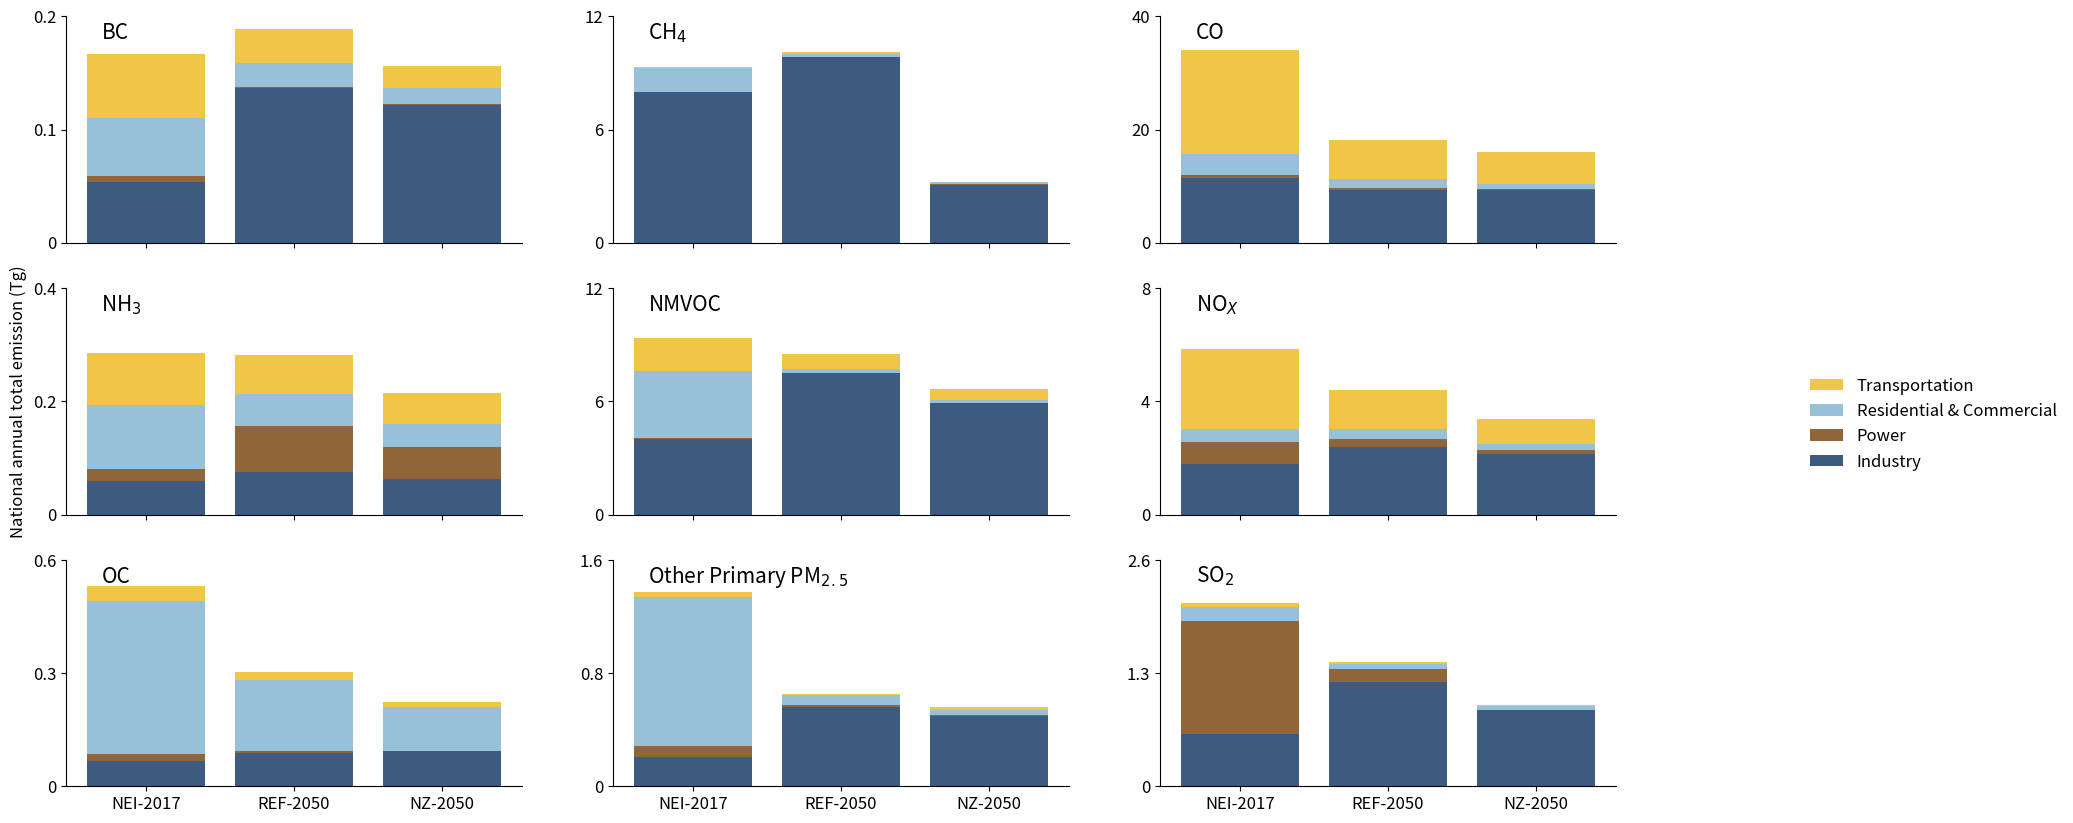

Recreate this plot in Python.
#!/usr/bin/env python3
# -*- coding: utf-8 -*-
"""
Created on Wed Jul 13 10:14:14 2022

[redacted]
"""

from matplotlib import pyplot as plt
import numpy as np

fig, ((ax11, ax12, ax13), (ax21, ax22, ax23), (ax31, ax32, ax33)) = plt.subplots(3, 3, sharex=True, figsize=(20, 10))

#ax1 = plt.subplot(211)
x = ['NEI-2017','REF-2050','NZ-2050']


y112 = np.array([5.39E-02,		1.37E-01,		0.121418478])
y113 = np.array([0.005125447,		0.000610904,		0.001528376])
y114 = np.array([0.051344946,		0.020736392,		0.013541081])
y115 = np.array([0.056261376,		0.030522813,		0.019322988])


y122 = np.array([7.97E+00,		9.83E+00,		3.077285719])
y123 = np.array([0.035300656,		0.036915409,		0.019557253])
y124 = np.array([1.250749844,		0.158646455,		0.102678823])
y125 = np.array([0.072707761,		0.057830422,		0.038216032])


y132 = np.array([1.14E+01,		9.23E+00,		9.312269374])
y133 = np.array([5.70E-01,		0.450794013,		0.258901014])
y134 = np.array([3.723695357,		1.503389012,		0.803088457])
y135 = np.array([18.32199186,		7.027551774,		5.663991316])


y212 = np.array([5.94E-02,		7.50E-02,		0.062616939])
y213 = np.array([0.020737245,		0.081658168,		0.055754972])
y214 = np.array([0.113873244,		0.056825733,		0.0413149])
y215 = np.array([0.090640923,		0.068698912,		0.055123797])


y222 = np.array([4.00E+00,		7.51E+00,		5.924035193])
y223 = np.array([0.029906309,		0.01137698,		0.005926223])
y224 = np.array([3.59119202,		0.209798507,		0.118522967])
y225 = np.array([1.74325706,		0.74828033,		0.606305669])


y232 = np.array([1.78E+00,		2.398681455,		2.142167861])
y233 = np.array([0.765996216,		0.262512366,		0.123936215])
y234 = np.array([0.487761057,		0.348780876,		0.235672817])
y235 = np.array([2.800666976,		1.379545695,		0.85862028])


y312 = np.array([0.067973815,		0.088968283,		0.092212682])
y313 = np.array([0.017607777,		0.004365572,		0.002379522])
y314 = np.array([0.40396928,		0.188229799,		0.114524925])
y315 = np.array([0.040092796,		0.022505883,		0.014577279])


y322 = np.array([0.20663477,		0.56123407,		0.493599838])
y323 = np.array([0.081334112,		0.014779682,		0.008353752])
y324 = np.array([1.046728435,		0.06551976,		0.039775609])
y325 = np.array([0.035085078,		0.011416361,		0.01569293])


y332 = np.array([0.605810159,		1.193357222,		0.872917197])
y333 = np.array([1.295168392,		0.158723035,		0.001930759])
y334 = np.array([0.159565327,		0.052132767,		0.04193833])
y335 = np.array([0.043296845,		0.027331172,		0.019930787])


# plot bars in stack manner
ax11.bar(x, y112, color='#3d5a80')
ax11.bar(x, y113, bottom=y112, color='#90653A')
ax11.bar(x, y114, bottom=y112+y113, color='#98c1d9')
ax11.bar(x, y115, bottom=y112+y113+y114, color='#f0c648')
ax11.set_ylim(0,0.2)
ax11.text(-0.3, 0.18, r'BC', fontsize=15)
ax11.set_yticks([0,0.1,0.2])
ax11.set_yticklabels([0,0.1,0.2], fontsize=12)
#ax11.set_title('NH3',loc='right')
ax11.spines['top'].set_visible(False)
ax11.spines['right'].set_visible(False)
#ax11.spines['bottom'].set_visible(False)
#ax11.spines['left'].set_visible(False)
#my_y_ticks = np.arange(0, 4.1, 1)
#plt.yticks(my_y_ticks)

ax12.bar(x, y122, color='#3d5a80')
ax12.bar(x, y123, bottom=y122, color='#90653A')
ax12.bar(x, y124, bottom=y122+y123, color='#98c1d9')
ax12.bar(x, y125, bottom=y122+y123+y124, color='#f0c648')
ax12.set_ylim(0,12)
ax12.text(-0.3, 10.8, r'CH$_4$', fontsize=15)
ax12.set_yticks([0,6,12])
ax12.set_yticklabels([0,6,12], fontsize=12)
#ax12.set_title('CH4',loc='right')
ax12.spines['top'].set_visible(False)
ax12.spines['right'].set_visible(False)
#my_y_ticks = np.arange(0, 20.1, 2)
#plt.yticks(my_y_ticks)

ax13.bar(x, y132, color='#3d5a80')
ax13.bar(x, y133, bottom=y132, color='#90653A')
ax13.bar(x, y134, bottom=y132+y133, color='#98c1d9')
ax13.bar(x, y135, bottom=y132+y133+y134, color='#f0c648')
ax13.set_ylim(0,40)
ax13.text(-0.3, 36, r'CO', fontsize=15)
ax13.set_yticks([0,20,40])
ax13.set_yticklabels([0,20,40], fontsize=12)
#ax13.set_title('OC',loc='right')
ax13.spines['top'].set_visible(False)
ax13.spines['right'].set_visible(False)
#my_y_ticks = np.arange(0, 4.1, 1)
#plt.yticks(my_y_ticks)

ax21.bar(x, y212, color='#3d5a80')
ax21.bar(x, y213, bottom=y212, color='#90653A')
ax21.bar(x, y214, bottom=y212+y213, color='#98c1d9')
ax21.bar(x, y215, bottom=y212+y213+y214, color='#f0c648')
ax21.set_ylim(0,0.4)
ax21.text(-0.3, 0.36, r'NH$_3$', fontsize=15)
ax21.set_yticks([0,0.2,0.4])
ax21.set_yticklabels([0,0.2,0.4], fontsize=12)
ax21.set_ylabel("National annual total emission (Tg)", fontsize=12)
#ax21.set_title('VOC',loc='right')
ax21.spines['top'].set_visible(False)
ax21.spines['right'].set_visible(False)
#my_y_ticks = np.arange(0, 4.1, 1)
#plt.yticks(my_y_ticks)

ax22.bar(x, y222, color='#3d5a80')
ax22.bar(x, y223, bottom=y222, color='#90653A')
ax22.bar(x, y224, bottom=y222+y223, color='#98c1d9')
ax22.bar(x, y225, bottom=y222+y223+y224, color='#f0c648')
ax22.set_ylim(0,12)
ax22.text(-0.3, 10.8, r'NMVOC', fontsize=15)
ax22.set_yticks([0,6,12])
ax22.set_yticklabels([0,6,12], fontsize=12)
#ax22.set_title('CO',loc='right')
ax22.spines['top'].set_visible(False)
ax22.spines['right'].set_visible(False)
#my_y_ticks = np.arange(0, 20.1, 2)
#plt.yticks(my_y_ticks)

ax23.bar(x, y232, color='#3d5a80', label='Industry')
ax23.bar(x, y233, bottom=y232, color='#90653A', label='Power')
ax23.bar(x, y234, bottom=y232+y233, color='#98c1d9', label='Residential & Commercial')
ax23.bar(x, y235, bottom=y232+y233+y234, color='#f0c648', label='Transportation')
ax23.set_ylim(0,8)
ax23.text(-0.3, 7.2, r'NO$_X$', fontsize=15)
ax23.set_yticks([0,4,8])
ax23.set_yticklabels([0,4,8], fontsize=12)
#ax23.set_xticks([])
#ax23.legend(reversed(handles), reversed(labels),"Agriculture","Industry","Power","Residential & Commercial","Transportation","Wildfire",bbox_to_anchor=(2.3,0.4),loc='right',frameon=False,fontsize=12)
#ax23.legend(["Agriculture","Industry","Power","Residential & Commercial","Transportation","Wildfire"],bbox_to_anchor=(2.3,0.4),loc='right',frameon=False,fontsize=12)
handles, labels = ax23.get_legend_handles_labels()
ax23.legend(reversed(handles), reversed(labels),bbox_to_anchor=(2,0.4),loc='right',frameon=False,fontsize=12)
#ax23.set_title('BC',loc='right')
ax23.spines['top'].set_visible(False)
ax23.spines['right'].set_visible(False)
#my_y_ticks = np.arange(0, 4.1, 1)
#plt.yticks(my_y_ticks)

ax31.bar(x, y312, color='#3d5a80')
ax31.bar(x, y313, bottom=y312, color='#90653A')
ax31.bar(x, y314, bottom=y312+y313, color='#98c1d9')
ax31.bar(x, y315, bottom=y312+y313+y314, color='#f0c648')
ax31.set_ylim(0,0.6)
ax31.text(-0.3, 0.54, r'OC', fontsize=15)
ax31.set_yticks([0,0.3,0.6])
ax31.set_yticklabels([0,0.3,0.6], fontsize=12)
ax31.set_xticklabels(x, fontsize=12)
#ax31.set_xticklabels(fontsize=12)
#ax31.set_title('NO$_x$',loc='right')
ax31.spines['top'].set_visible(False)
ax31.spines['right'].set_visible(False)
#my_y_ticks = np.arange(0, 4.1, 1)
#plt.yticks(my_y_ticks)

ax32.bar(x, y322, color='#3d5a80')
ax32.bar(x, y323, bottom=y322, color='#90653A')
ax32.bar(x, y324, bottom=y322+y323, color='#98c1d9')
ax32.bar(x, y325, bottom=y322+y323+y324, color='#f0c648')
ax32.set_ylim(0,1.6)
ax32.text(-0.3, 1.44, r'Other Primary PM$_2$$_.$$_5$', fontsize=15)
ax32.set_yticks([0,0.8,1.6])
ax32.set_yticklabels([0,0.8,1.6], fontsize=12)
ax32.set_xticklabels(x, fontsize=12)
#ax32.set_title('PM$_2$$_.$$_5$',loc='right')
ax32.spines['top'].set_visible(False)
ax32.spines['right'].set_visible(False)
#my_y_ticks = np.arange(0, 20.1, 2)
#plt.yticks(my_y_ticks)

ax33.bar(x, y332, color='#3d5a80')
ax33.bar(x, y333, bottom=y332, color='#90653A')
ax33.bar(x, y334, bottom=y332+y333, color='#98c1d9')
ax33.bar(x, y335, bottom=y332+y333+y334, color='#f0c648')
ax33.set_ylim(0,2.6)
ax33.text(-0.3, 2.34, r'SO$_2$', fontsize=15)
ax33.set_yticks([0,1.3,2.6])
ax33.set_yticklabels([0,1.3,2.6], fontsize=12)
ax33.set_xticklabels(x, fontsize=12)
#ax33.set_title('SO$_2$',loc='right')
ax33.spines['top'].set_visible(False)
ax33.spines['right'].set_visible(False)
#my_y_ticks = np.arange(0, 5.1, 1)
#plt.yticks(my_y_ticks)

#my_y_ticks = np.arange(0, 4.1, 1)
#plt.yticks(my_y_ticks)

#my_y_ticks = np.arange(0, 20.1, 2)
#plt.yticks(my_y_ticks)
#plt.xlabel("Teams")


plt.savefig('GCAM_NEI_four_category_2050.svg', bbox_inches='tight', dpi=1000)
plt.show()
